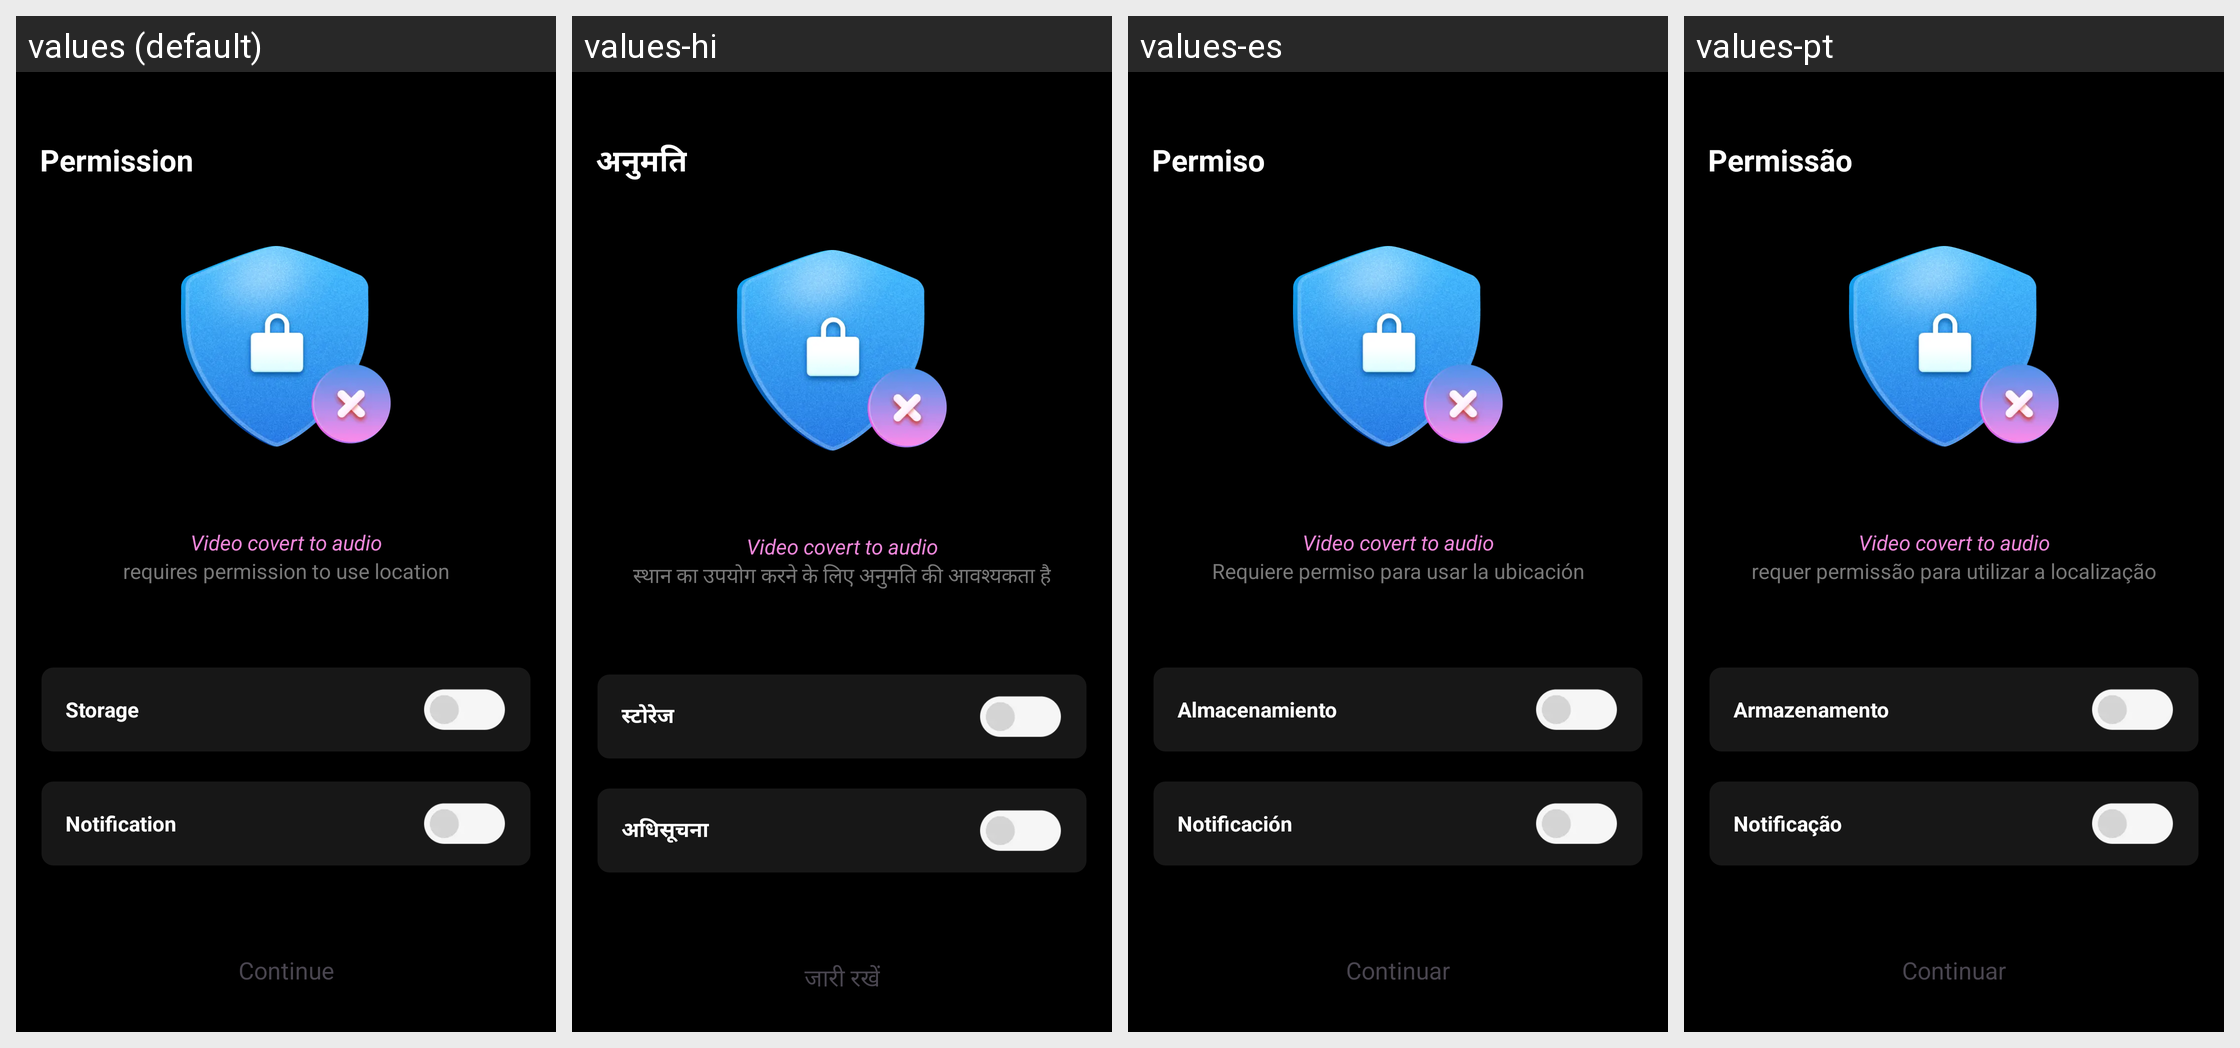

The Android screen above is rendered under several locales of the same app. Produce the string resources it draws, with the default and per-locale values.
Android screen res/layout/activity_permission.xml rendered under 4 locales, left to right: values (default), values-hi, values-es, values-pt. Device: Nexus 5 (rendered at 1080×1920; each locale shown at half size, 540×960, under a caption strip naming it); theme Theme.ST_042_Video_to_mp3.
Other locales in the repository, not shown: values-de, values-fr, values-in.
Strings drawn on this screen, with the default value and each locale's value (text and hints the layout hard-codes, and strings that could not be matched under every locale, appear in the picture but are not listed):

permission
  values: Permission
  values-hi: अनुमति
  values-es: Permiso
  values-pt: Permissão

app_name
  values: Video covert to audio
  values-hi: Video covert to audio
  values-es: Video covert to audio
  values-pt: Video covert to audio

requires_permission_to_use_location
  values: requires permission to use location
  values-hi: स्थान का उपयोग करने के लिए अनुमति की आवश्यकता है
  values-es: Requiere permiso para usar la ubicación
  values-pt: requer permissão para utilizar a localização

notification
  values: Notification
  values-hi: अधिसूचना
  values-es: Notificación
  values-pt: Notificação

storage
  values: Storage
  values-hi: स्टोरेज
  values-es: Almacenamiento
  values-pt: Armazenamento

continue_1
  values: Continue
  values-hi: जारी रखें
  values-es: Continuar
  values-pt: Continuar
